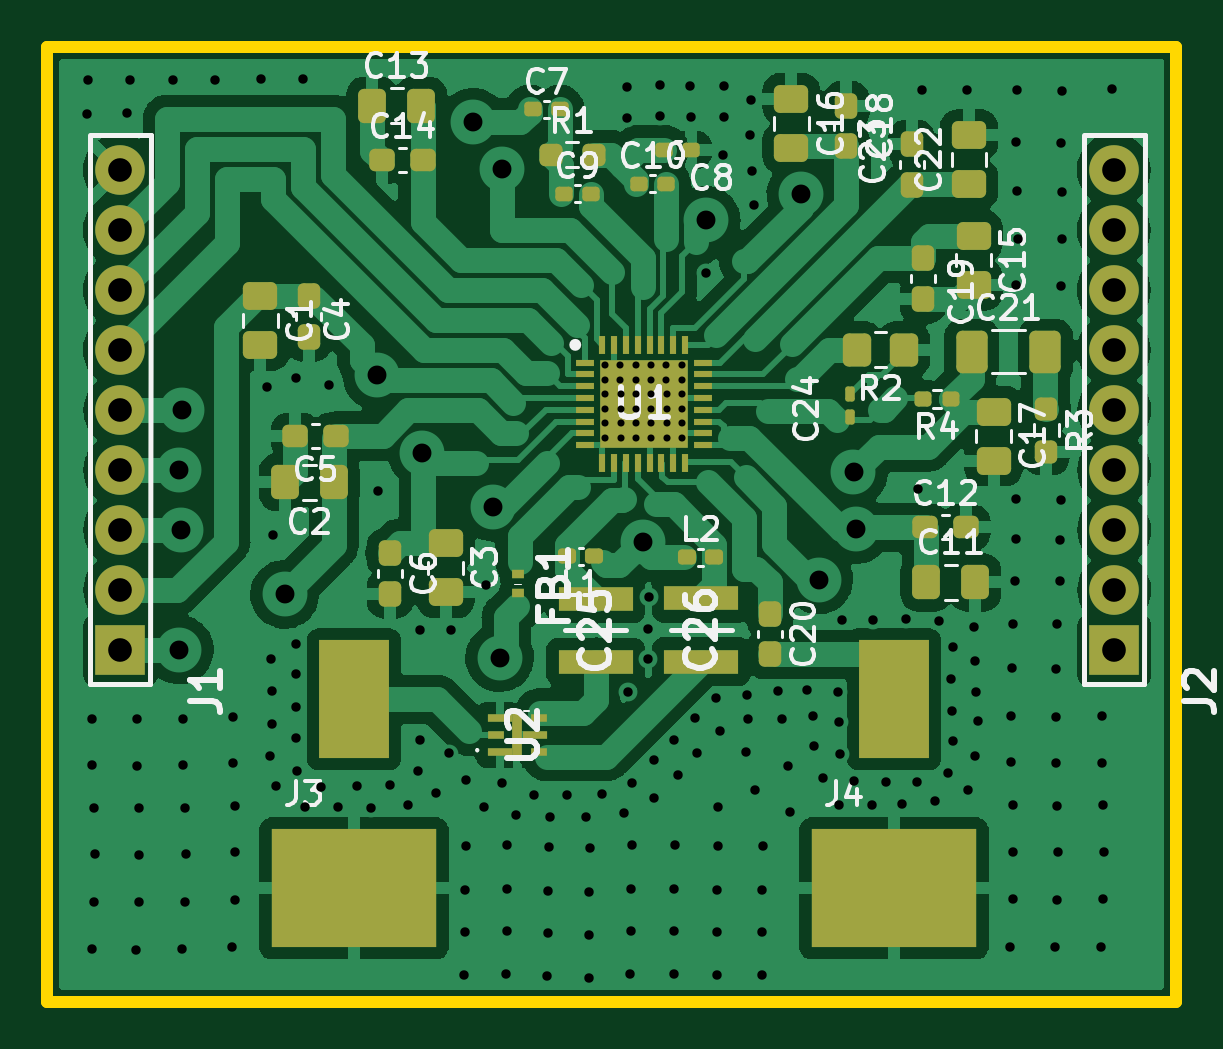
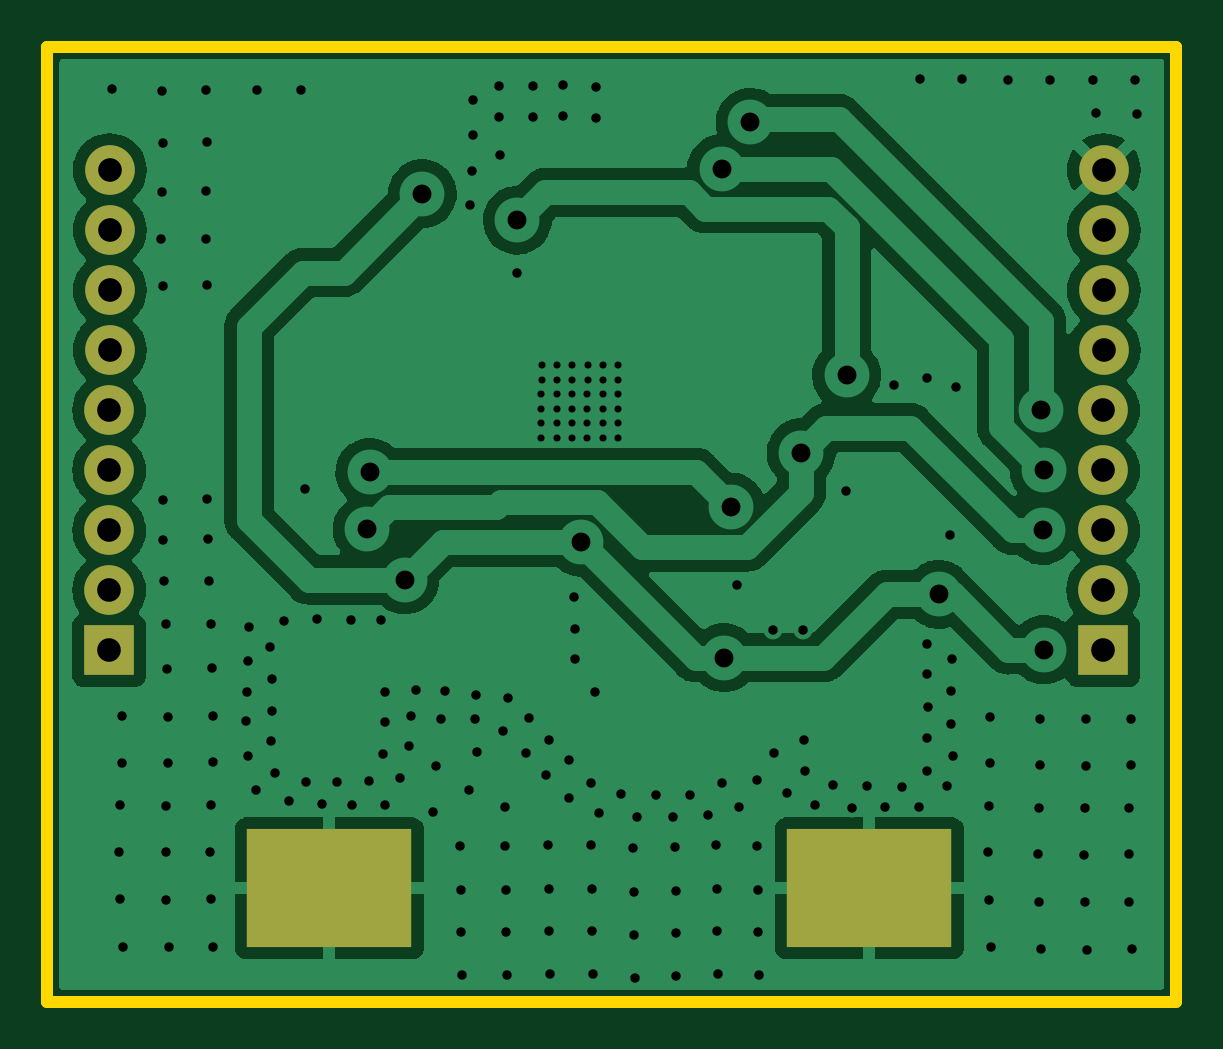
Circuit board: 11 layer files. Board 47.8 x 40.4 mm.
- bottom_copper: LO_daughter-B_Cu.gbr (83276 bytes)
- bottom_mask: LO_daughter-B_Mask.gbr (1136 bytes)
- paste: LO_daughter-B_Paste.gbr (575 bytes)
- bottom_silk: LO_daughter-B_Silkscreen.gbr (459 bytes)
- outline: LO_daughter-Edge_Cuts.gbr (688 bytes)
- top_copper: LO_daughter-F_Cu.gbr (150162 bytes)
- top_mask: LO_daughter-F_Mask.gbr (7366 bytes)
- paste: LO_daughter-F_Paste.gbr (6810 bytes)
- top_silk: LO_daughter-F_Silkscreen.gbr (35155 bytes)
- drill: LO_daughter-NPTH.drl (272 bytes)
- drill: LO_daughter-PTH.drl (4940 bytes)

=== bottom_copper: LO_daughter-B_Cu.gbr (83276 bytes, source omitted) ===
=== bottom_mask: LO_daughter-B_Mask.gbr ===
%TF.GenerationSoftware,KiCad,Pcbnew,(6.0.9)*%
%TF.CreationDate,2023-11-09T09:33:38+01:00*%
%TF.ProjectId,LO_daughter,4c4f5f64-6175-4676-9874-65722e6b6963,rev?*%
%TF.SameCoordinates,Original*%
%TF.FileFunction,Soldermask,Bot*%
%TF.FilePolarity,Negative*%
%FSLAX46Y46*%
G04 Gerber Fmt 4.6, Leading zero omitted, Abs format (unit mm)*
G04 Created by KiCad (PCBNEW (6.0.9)) date 2023-11-09 09:33:38*
%MOMM*%
%LPD*%
G01*
G04 APERTURE LIST*
%ADD10R,7.000000X5.000000*%
%ADD11R,2.100000X2.100000*%
%ADD12C,2.100000*%
G04 APERTURE END LIST*
D10*
%TO.C,J3*%
X141505000Y-89670000D03*
%TD*%
D11*
%TO.C,J2*%
X173690000Y-79587500D03*
D12*
X173690000Y-77047500D03*
X173690000Y-74507500D03*
X173690000Y-71967500D03*
X173690000Y-69427500D03*
X173665000Y-66887500D03*
X173665000Y-64347500D03*
X173665000Y-61807500D03*
X173665000Y-59262500D03*
%TD*%
D10*
%TO.C,J4*%
X164365000Y-89670000D03*
%TD*%
D11*
%TO.C,J1*%
X131610000Y-79587500D03*
D12*
X131610000Y-77047500D03*
X131610000Y-74507500D03*
X131610000Y-71967500D03*
X131610000Y-69427500D03*
X131585000Y-66887500D03*
X131585000Y-64347500D03*
X131585000Y-61807500D03*
X131585000Y-59262500D03*
%TD*%
M02*

=== paste: LO_daughter-B_Paste.gbr ===
%TF.GenerationSoftware,KiCad,Pcbnew,(6.0.9)*%
%TF.CreationDate,2023-11-09T09:33:38+01:00*%
%TF.ProjectId,LO_daughter,4c4f5f64-6175-4676-9874-65722e6b6963,rev?*%
%TF.SameCoordinates,Original*%
%TF.FileFunction,Paste,Bot*%
%TF.FilePolarity,Positive*%
%FSLAX46Y46*%
G04 Gerber Fmt 4.6, Leading zero omitted, Abs format (unit mm)*
G04 Created by KiCad (PCBNEW (6.0.9)) date 2023-11-09 09:33:38*
%MOMM*%
%LPD*%
G01*
G04 APERTURE LIST*
%ADD10R,7.000000X5.000000*%
G04 APERTURE END LIST*
D10*
%TO.C,J3*%
X141505000Y-89670000D03*
%TD*%
%TO.C,J4*%
X164365000Y-89670000D03*
%TD*%
M02*

=== bottom_silk: LO_daughter-B_Silkscreen.gbr ===
%TF.GenerationSoftware,KiCad,Pcbnew,(6.0.9)*%
%TF.CreationDate,2023-11-09T09:33:38+01:00*%
%TF.ProjectId,LO_daughter,4c4f5f64-6175-4676-9874-65722e6b6963,rev?*%
%TF.SameCoordinates,Original*%
%TF.FileFunction,Legend,Bot*%
%TF.FilePolarity,Positive*%
%FSLAX46Y46*%
G04 Gerber Fmt 4.6, Leading zero omitted, Abs format (unit mm)*
G04 Created by KiCad (PCBNEW (6.0.9)) date 2023-11-09 09:33:38*
%MOMM*%
%LPD*%
G01*
G04 APERTURE LIST*
G04 APERTURE END LIST*
M02*

=== outline: LO_daughter-Edge_Cuts.gbr ===
%TF.GenerationSoftware,KiCad,Pcbnew,(6.0.9)*%
%TF.CreationDate,2023-11-09T09:33:38+01:00*%
%TF.ProjectId,LO_daughter,4c4f5f64-6175-4676-9874-65722e6b6963,rev?*%
%TF.SameCoordinates,Original*%
%TF.FileFunction,Profile,NP*%
%FSLAX46Y46*%
G04 Gerber Fmt 4.6, Leading zero omitted, Abs format (unit mm)*
G04 Created by KiCad (PCBNEW (6.0.9)) date 2023-11-09 09:33:38*
%MOMM*%
%LPD*%
G01*
G04 APERTURE LIST*
%TA.AperFunction,Profile*%
%ADD10C,0.500000*%
%TD*%
G04 APERTURE END LIST*
D10*
X128520000Y-54050000D02*
X176300000Y-54050000D01*
X176300000Y-54050000D02*
X176300000Y-94470000D01*
X176300000Y-94470000D02*
X128520000Y-94470000D01*
X128520000Y-94470000D02*
X128520000Y-54050000D01*
M02*

=== top_copper: LO_daughter-F_Cu.gbr (150162 bytes, source omitted) ===
=== top_mask: LO_daughter-F_Mask.gbr (7366 bytes, source omitted) ===
=== paste: LO_daughter-F_Paste.gbr (6810 bytes, source omitted) ===
=== top_silk: LO_daughter-F_Silkscreen.gbr (35155 bytes, source omitted) ===
=== drill: LO_daughter-NPTH.drl ===
M48
; DRILL file {KiCad (6.0.9)} date Thu Nov  9 09:33:41 2023
; FORMAT={-:-/ absolute / inch / decimal}
; #@! TF.CreationDate,2023-11-09T09:33:41+01:00
; #@! TF.GenerationSoftware,Kicad,Pcbnew,(6.0.9)
; #@! TF.FileFunction,NonPlated,1,2,NPTH
FMAT,2
INCH
%
G90
G05
T0
M30

=== drill: LO_daughter-PTH.drl ===
M48
; DRILL file {KiCad (6.0.9)} date Thu Nov  9 09:33:41 2023
; FORMAT={-:-/ absolute / inch / decimal}
; #@! TF.CreationDate,2023-11-09T09:33:41+01:00
; #@! TF.GenerationSoftware,Kicad,Pcbnew,(6.0.9)
; #@! TF.FileFunction,Plated,1,2,PTH
FMAT,2
INCH
; #@! TA.AperFunction,Plated,PTH,ViaDrill
T1C0.0118
; #@! TA.AperFunction,Plated,PTH,ViaDrill
T2C0.0157
; #@! TA.AperFunction,Plated,PTH,ViaDrill
T3C0.0315
; #@! TA.AperFunction,Plated,PTH,ComponentDrill
T4C0.0394
%
G90
G05
T1
X5.9894Y-2.6583
X5.9895Y-2.6827
X5.9898Y-2.7063
X5.9899Y-2.7307
X5.9899Y-2.7555
X5.99Y-2.7799
X6.0149Y-2.6583
X6.015Y-2.6827
X6.0153Y-2.7063
X6.0154Y-2.7307
X6.0154Y-2.7555
X6.0155Y-2.7799
X6.0405Y-2.6583
X6.0406Y-2.6827
X6.0409Y-2.7063
X6.041Y-2.7307
X6.041Y-2.7555
X6.0411Y-2.7799
X6.0661Y-2.6583
X6.0662Y-2.6827
X6.0665Y-2.7063
X6.0666Y-2.7307
X6.0666Y-2.7555
X6.0667Y-2.7799
X6.0917Y-2.6583
X6.0918Y-2.6827
X6.092Y-2.7063
X6.0921Y-2.7307
X6.0921Y-2.7555
X6.0922Y-2.7799
X6.1172Y-2.6583
X6.1173Y-2.6827
X6.1176Y-2.7063
X6.1177Y-2.7307
X6.1177Y-2.7555
X6.1178Y-2.7799
T2
X5.1252Y-2.2398
X5.128Y-2.1835
X5.1335Y-3.6315
X5.135Y-3.2472
X5.135Y-3.3244
X5.1378Y-3.3957
X5.1378Y-3.5524
X5.139Y-3.4732
X5.1929Y-2.2386
X5.1984Y-2.1835
X5.2079Y-3.6327
X5.2094Y-3.2484
X5.2094Y-3.3256
X5.2122Y-3.3969
X5.2122Y-3.5535
X5.2134Y-3.4744
X5.2693Y-2.1835
X5.2846Y-3.6319
X5.2862Y-3.2476
X5.2862Y-3.3248
X5.289Y-3.3961
X5.289Y-3.5528
X5.2902Y-3.4736
X5.3398Y-2.1835
X5.3677Y-3.6287
X5.3693Y-3.2445
X5.3693Y-3.3217
X5.372Y-3.3929
X5.372Y-3.5496
X5.3732Y-3.4705
X5.4161Y-2.1819
X5.4268Y-2.6945
X5.4311Y-3.3091
X5.4331Y-3.1476
X5.4346Y-3.2567
X5.435Y-3.2012
X5.4366Y-2.9406
X5.4413Y-3.3591
X5.474Y-3.2276
X5.4748Y-2.6803
X5.4748Y-3.1224
X5.4748Y-3.1732
X5.4748Y-3.2799
X5.4756Y-3.3343
X5.4866Y-2.1819
X5.4886Y-3.3945
X5.5161Y-3.3614
X5.5295Y-2.6906
X5.5445Y-3.3949
X5.5756Y-3.3602
X5.6Y-3.3957
X5.6106Y-2.8685
X5.6315Y-3.3587
X5.6614Y-3.3909
X5.678Y-3.3343
X5.6807Y-3.2835
X5.6815Y-3.1
X5.7079Y-3.3709
X5.7295Y-3.3055
X5.7323Y-3.1
X5.7547Y-3.6748
X5.7559Y-3.5323
X5.7559Y-3.6031
X5.7575Y-3.3504
X5.7575Y-3.4591
X5.7882Y-3.3941
X5.7913Y-3.0252
X5.8169Y-3.3543
X5.824Y-3.6736
X5.8252Y-3.5311
X5.8252Y-3.602
X5.8268Y-3.4579
X5.8406Y-3.4075
X5.8705Y-3.374
X5.8929Y-3.6764
X5.8941Y-3.5339
X5.8941Y-3.6047
X5.8957Y-3.4606
X5.898Y-3.4118
X5.9264Y-3.3748
X5.9575Y-3.4118
X5.9622Y-3.6791
X5.9634Y-3.5366
X5.9634Y-3.6075
X5.965Y-3.4634
X5.9846Y-3.3724
X6.0209Y-3.4043
X6.026Y-2.1941
X6.0264Y-2.2461
X6.028Y-3.2035
X6.0315Y-3.6736
X6.0327Y-3.5311
X6.0327Y-3.602
X6.0343Y-3.4579
X6.0346Y-3.3555
X6.0618Y-3.098
X6.0618Y-3.1476
X6.0626Y-3.0453
X6.0709Y-3.3165
X6.0717Y-3.3795
X6.0811Y-2.1913
X6.0815Y-2.2433
X6.1035Y-3.6736
X6.1043Y-3.2831
X6.1047Y-3.5311
X6.1047Y-3.602
X6.1063Y-3.4579
X6.1106Y-3.3421
X6.1315Y-2.1933
X6.1319Y-2.2453
X6.139Y-3.2461
X6.1429Y-3.3043
X6.1575Y-2.5051
X6.1736Y-3.213
X6.1756Y-3.6748
X6.1768Y-3.5323
X6.1768Y-3.6031
X6.1783Y-3.3953
X6.1783Y-3.4591
X6.1811Y-3.2677
X6.1862Y-2.3079
X6.1878Y-2.1925
X6.1882Y-2.2445
X6.2248Y-3.3024
X6.2268Y-3.2087
X6.2276Y-3.2484
X6.2311Y-2.274
X6.2323Y-2.2165
X6.2339Y-2.3343
X6.237Y-2.3909
X6.239Y-3.3657
X6.2504Y-3.6748
X6.2516Y-3.5323
X6.2516Y-3.6031
X6.2531Y-3.4591
X6.2776Y-3.2012
X6.2843Y-3.2484
X6.2941Y-3.3264
X6.2984Y-3.4024
X6.3268Y-3.2004
X6.3358Y-3.2433
X6.3382Y-3.2933
X6.3528Y-3.3469
X6.3776Y-3.2028
X6.3791Y-3.2535
X6.3791Y-3.3906
X6.3811Y-3.3071
X6.3846Y-3.0831
X6.4047Y-3.352
X6.4339Y-3.3917
X6.4354Y-3.0823
X6.4575Y-3.3524
X6.4839Y-3.3898
X6.4913Y-3.0815
X6.5098Y-3.3524
X6.5118Y-2.8642
X6.5177Y-2.1992
X6.539Y-3.3854
X6.5465Y-3.0839
X6.5614Y-3.3374
X6.5665Y-3.1807
X6.5673Y-3.2346
X6.5685Y-3.2854
X6.5693Y-3.1287
X6.5921Y-2.2004
X6.5941Y-3.3661
X6.6043Y-3.0941
X6.6059Y-3.3102
X6.6067Y-3.1512
X6.6075Y-3.2028
X6.6102Y-3.252
X6.6642Y-3.6276
X6.6657Y-3.2433
X6.6657Y-3.3205
X6.6669Y-3.1634
X6.6685Y-3.089
X6.6685Y-3.3917
X6.6685Y-3.5484
X6.6697Y-3.4693
X6.6724Y-3.0173
X6.6736Y-2.9484
X6.6744Y-2.2866
X6.6744Y-2.5252
X6.6744Y-2.8819
X6.676Y-2.2004
X6.676Y-2.3685
X6.6772Y-2.4476
X6.7386Y-3.6287
X6.7402Y-3.2445
X6.7402Y-3.3217
X6.7413Y-3.1646
X6.7429Y-3.0902
X6.7429Y-3.3929
X6.7429Y-3.5496
X6.7441Y-3.4705
X6.7469Y-3.0185
X6.748Y-2.9496
X6.7488Y-2.2878
X6.7488Y-2.5264
X6.7488Y-2.8831
X6.7504Y-2.2016
X6.7504Y-2.3697
X6.7516Y-2.4488
X6.8154Y-3.628
X6.8169Y-3.2437
X6.8169Y-3.3209
X6.8197Y-3.3921
X6.8197Y-3.5488
X6.8209Y-3.4697
X6.8335Y-2.1988
T3
X5.2799Y-2.8327
X5.2799Y-3.1327
X5.2823Y-2.9335
X5.2846Y-2.7335
X5.4555Y-3.0402
X5.6091Y-2.6752
X5.6846Y-2.8043
X5.7697Y-2.2535
X5.8024Y-2.8949
X5.8138Y-3.1457
X5.8173Y-2.3311
X6.052Y-2.9531
X6.1576Y-2.4165
X6.3161Y-2.3728
X6.3453Y-3.0161
X6.4035Y-2.8371
X6.4081Y-2.9319
T4
X5.1805Y-2.3332
X5.1805Y-2.4334
X5.1805Y-2.5334
X5.1805Y-2.6334
X5.1815Y-2.7334
X5.1815Y-2.8334
X5.1815Y-2.9334
X5.1815Y-3.0334
X5.1815Y-3.1334
X6.8372Y-2.3332
X6.8372Y-2.4334
X6.8372Y-2.5334
X6.8372Y-2.6334
X6.8382Y-2.7334
X6.8382Y-2.8334
X6.8382Y-2.9334
X6.8382Y-3.0334
X6.8382Y-3.1334
T0
M30

